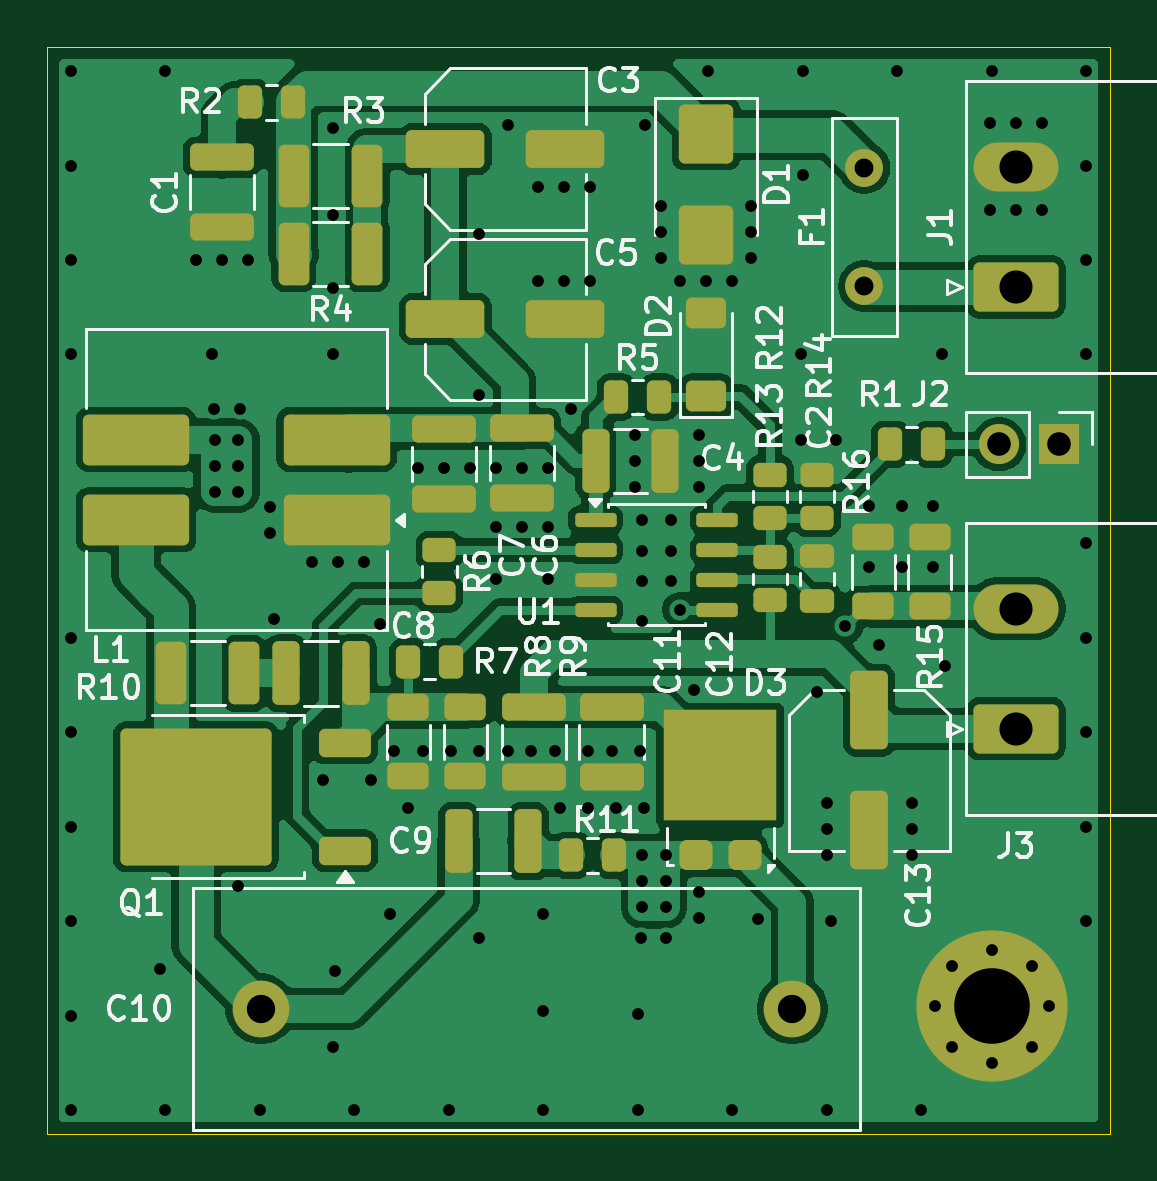
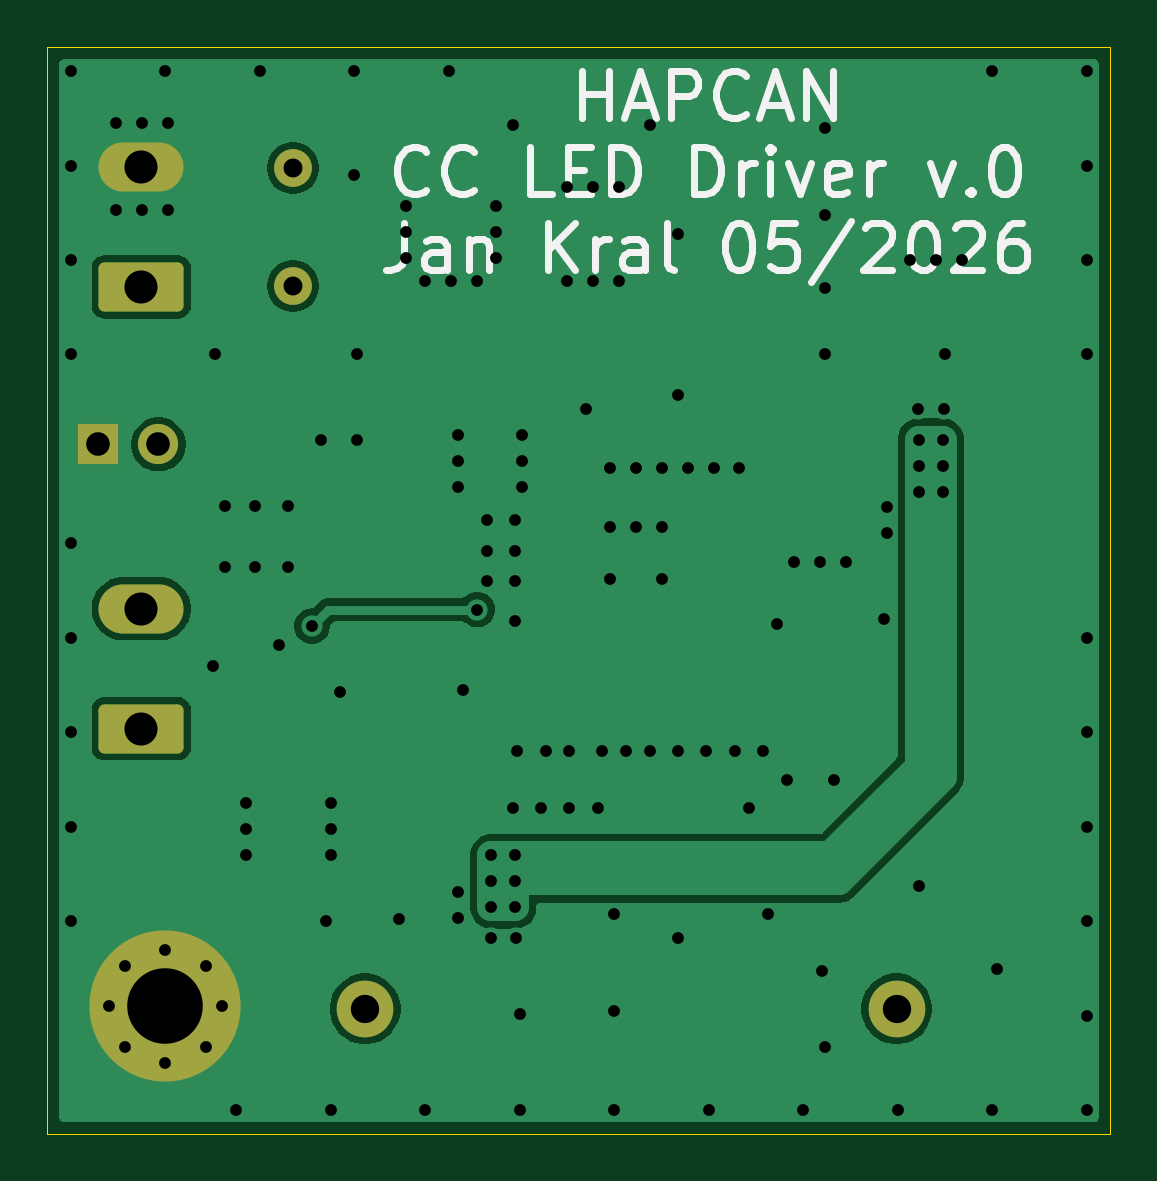
Circuit board: 13 layer files. Board 45.0 x 46.0 mm.
- bottom_copper: hapcan_cc_led_driver-B_Cu.gbr (26479 bytes)
- bottom_mask: hapcan_cc_led_driver-B_Mask.gbr (1915 bytes)
- paste: hapcan_cc_led_driver-B_Paste.gbr (465 bytes)
- bottom_silk: hapcan_cc_led_driver-B_Silkscreen.gbr (15590 bytes)
- outline: hapcan_cc_led_driver-Edge_Cuts.gbr (622 bytes)
- top_copper: hapcan_cc_led_driver-F_Cu.gbr (92071 bytes)
- top_mask: hapcan_cc_led_driver-F_Mask.gbr (6761 bytes)
- paste: hapcan_cc_led_driver-F_Paste.gbr (6203 bytes)
- top_silk: hapcan_cc_led_driver-F_Silkscreen.gbr (57471 bytes)
- inner_copper: hapcan_cc_led_driver-In1_Cu.gbr (28974 bytes)
- inner_copper: hapcan_cc_led_driver-In2_Cu.gbr (28974 bytes)
- drill: hapcan_cc_led_driver-NPTH.drl (264 bytes)
- drill: hapcan_cc_led_driver-PTH.drl (3188 bytes)

=== bottom_copper: hapcan_cc_led_driver-B_Cu.gbr (26479 bytes, source omitted) ===
=== bottom_mask: hapcan_cc_led_driver-B_Mask.gbr (1915 bytes, source withheld) ===
=== paste: hapcan_cc_led_driver-B_Paste.gbr ===
%TF.GenerationSoftware,KiCad,Pcbnew,10.0.3*%
%TF.CreationDate,2026-05-18T23:01:21+02:00*%
%TF.ProjectId,hapcan_cc_led_driver,68617063-616e-45f6-9363-5f6c65645f64,rev?*%
%TF.SameCoordinates,Original*%
%TF.FileFunction,Paste,Bot*%
%TF.FilePolarity,Positive*%
%FSLAX46Y46*%
G04 Gerber Fmt 4.6, Leading zero omitted, Abs format (unit mm)*
G04 Created by KiCad (PCBNEW 10.0.3) date 2026-05-18 23:01:21*
%MOMM*%
%LPD*%
G01*
G04 APERTURE LIST*
G04 APERTURE END LIST*
M02*

=== bottom_silk: hapcan_cc_led_driver-B_Silkscreen.gbr (15590 bytes, source omitted) ===
=== outline: hapcan_cc_led_driver-Edge_Cuts.gbr ===
%TF.GenerationSoftware,KiCad,Pcbnew,10.0.3*%
%TF.CreationDate,2026-05-18T23:01:22+02:00*%
%TF.ProjectId,hapcan_cc_led_driver,68617063-616e-45f6-9363-5f6c65645f64,rev?*%
%TF.SameCoordinates,Original*%
%TF.FileFunction,Profile,NP*%
%FSLAX46Y46*%
G04 Gerber Fmt 4.6, Leading zero omitted, Abs format (unit mm)*
G04 Created by KiCad (PCBNEW 10.0.3) date 2026-05-18 23:01:22*
%MOMM*%
%LPD*%
G01*
G04 APERTURE LIST*
%TA.AperFunction,Profile*%
%ADD10C,0.050000*%
%TD*%
G04 APERTURE END LIST*
D10*
X120000000Y-64000000D02*
X165000000Y-64000000D01*
X165000000Y-110000000D01*
X120000000Y-110000000D01*
X120000000Y-64000000D01*
M02*

=== top_copper: hapcan_cc_led_driver-F_Cu.gbr (92071 bytes, source omitted) ===
=== top_mask: hapcan_cc_led_driver-F_Mask.gbr (6761 bytes, source omitted) ===
=== paste: hapcan_cc_led_driver-F_Paste.gbr (6203 bytes, source omitted) ===
=== top_silk: hapcan_cc_led_driver-F_Silkscreen.gbr (57471 bytes, source omitted) ===
=== inner_copper: hapcan_cc_led_driver-In1_Cu.gbr (28974 bytes, source omitted) ===
=== inner_copper: hapcan_cc_led_driver-In2_Cu.gbr (28974 bytes, source omitted) ===
=== drill: hapcan_cc_led_driver-NPTH.drl ===
M48
; DRILL file KiCad 10.0.3 date 2026-05-18T23:01:09
; FORMAT={-:-/ absolute / metric / decimal}
; #@! TF.CreationDate,2026-05-18T23:01:09+02:00
; #@! TF.GenerationSoftware,Kicad,Pcbnew,10.0.3
; #@! TF.FileFunction,NonPlated,1,4,NPTH
FMAT,2
METRIC
%
G90
G05
M30

=== drill: hapcan_cc_led_driver-PTH.drl ===
M48
; DRILL file KiCad 10.0.3 date 2026-05-18T23:01:09
; FORMAT={-:-/ absolute / metric / decimal}
; #@! TF.CreationDate,2026-05-18T23:01:09+02:00
; #@! TF.GenerationSoftware,Kicad,Pcbnew,10.0.3
; #@! TF.FileFunction,Plated,1,4,PTH
FMAT,2
METRIC
; #@! TA.AperFunction,Plated,PTH,ViaDrill
T1C0.500
; #@! TA.AperFunction,Plated,PTH,ComponentDrill
T2C0.500
; #@! TA.AperFunction,Plated,PTH,ComponentDrill
T3C0.800
; #@! TA.AperFunction,Plated,PTH,ComponentDrill
T4C1.000
; #@! TA.AperFunction,Plated,PTH,ComponentDrill
T5C1.200
; #@! TA.AperFunction,Plated,PTH,ComponentDrill
T6C1.400
; #@! TA.AperFunction,Plated,PTH,ComponentDrill
T7C3.200
%
G90
G05
T1
X121.0Y-65.0
X121.0Y-69.0
X121.0Y-73.0
X121.0Y-77.0
X121.0Y-89.0
X121.0Y-93.0
X121.0Y-97.0
X121.0Y-101.0
X121.0Y-105.0
X121.0Y-109.0
X124.8Y-103.0
X125.0Y-65.0
X125.0Y-109.0
X126.3Y-73.0
X127.0Y-77.0
X127.05Y-79.3
X127.1Y-80.6
X127.1Y-81.7
X127.1Y-82.8
X127.4Y-73.0
X128.1Y-80.6
X128.1Y-81.7
X128.1Y-82.8
X128.1Y-99.5
X128.15Y-79.3
X128.5Y-73.0
X129.0Y-109.0
X129.45Y-83.45
X129.45Y-84.55
X129.6Y-88.2
X131.2Y-85.8
X131.7Y-95.0
X132.1Y-67.4
X132.1Y-71.1
X132.1Y-74.2
X132.1Y-77.0
X132.1Y-106.3
X132.2Y-103.1
X132.3Y-85.8
X133.0Y-109.0
X133.4Y-85.8
X133.7Y-95.0
X134.1Y-88.4
X134.5Y-100.7
X134.7Y-93.8
X135.3Y-96.2
X135.7Y-81.825
X135.9Y-93.8
X136.8Y-81.825
X137.0Y-109.0
X137.1Y-93.8
X137.9Y-81.825
X138.3Y-71.9
X138.3Y-78.7
X138.3Y-93.8
X138.3Y-101.7
X139.0Y-81.825
X139.0Y-84.3
X139.0Y-86.5
X139.5Y-67.3
X139.5Y-93.8
X140.1Y-81.825
X140.1Y-84.3
X140.5Y-93.8
X140.8Y-69.9
X140.8Y-73.9
X141.0Y-100.7
X141.0Y-104.8
X141.0Y-109.0
X141.2Y-81.825
X141.2Y-84.3
X141.2Y-86.5
X141.5Y-93.8
X141.7Y-96.2
X141.9Y-69.9
X141.9Y-73.9
X142.2Y-79.3
X142.9Y-93.8
X142.9Y-96.2
X143.0Y-69.9
X143.0Y-73.9
X143.9Y-93.8
X144.1Y-96.2
X144.9Y-80.4
X144.9Y-81.5
X144.9Y-82.6
X145.0Y-104.9
X145.0Y-109.0
X145.1Y-93.8
X145.15Y-101.7
X145.2Y-84.0
X145.2Y-85.3
X145.2Y-86.6
X145.2Y-88.3
X145.2Y-98.2
X145.2Y-99.3
X145.2Y-100.4
X145.29Y-96.2
X145.3Y-67.3
X146.0Y-70.7
X146.0Y-71.8
X146.0Y-72.9
X146.2Y-98.2
X146.2Y-99.3
X146.2Y-100.4
X146.2Y-101.7
X146.4Y-84.0
X146.4Y-85.3
X146.4Y-86.6
X146.8Y-73.9
X146.8Y-87.8
X147.4Y-91.2
X147.6Y-80.4
X147.6Y-81.5
X147.6Y-82.6
X147.6Y-99.75
X147.6Y-100.85
X147.9Y-73.9
X148.0Y-65.0
X149.0Y-73.9
X149.0Y-109.0
X149.8Y-70.7
X149.8Y-71.8
X149.8Y-72.9
X150.1Y-100.9
X151.9Y-77.0
X151.9Y-80.6
X152.0Y-65.0
X152.0Y-69.4
X152.6Y-91.3
X153.0Y-96.0
X153.0Y-97.1
X153.0Y-98.2
X153.0Y-109.0
X153.2Y-101.0
X153.4Y-80.6
X153.8Y-88.5
X154.8Y-83.4
X154.8Y-86.0
X155.2Y-89.3
X156.0Y-65.0
X156.2Y-83.4
X156.2Y-86.0
X156.6Y-96.0
X156.6Y-97.1
X156.6Y-98.2
X157.0Y-109.0
X157.5Y-83.4
X157.5Y-86.0
X157.9Y-77.0
X158.0Y-90.2
X159.9Y-67.2
X159.9Y-70.9
X160.0Y-65.0
X161.0Y-67.2
X161.0Y-70.9
X162.1Y-67.2
X162.1Y-70.9
X164.0Y-65.0
X164.0Y-69.0
X164.0Y-73.0
X164.0Y-77.0
X164.0Y-85.0
X164.0Y-89.0
X164.0Y-93.0
X164.0Y-97.0
X164.0Y-101.0
T2
X157.6Y-104.6
X158.303Y-102.903
X158.303Y-106.297
X160.0Y-102.2
X160.0Y-107.0
X161.697Y-102.903
X161.697Y-106.297
X162.4Y-104.6
T3
X154.6Y-69.1
X154.6Y-74.1
T4
X160.3Y-80.8
X162.84Y-80.8
T5
X129.05Y-104.7
X151.55Y-104.7
T6
X161.022Y-69.065
X161.022Y-74.145
X161.022Y-87.765
X161.022Y-92.845
T7
X160.0Y-104.6
M30
